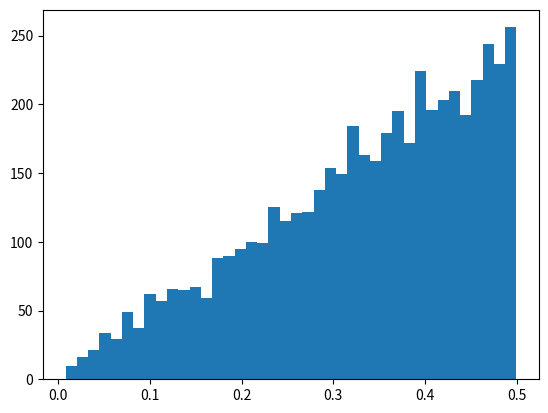

Reproduce this figure in Python. (Note: this script raises an exception after producing the figure.)
import numpy as np
import numpy.random as nprandom
import matplotlib.pyplot as plt

#maximal point for plotting invervall as given in the sheet
a = 0.5

#define linspace for the given intervall
x = np.linspace(0.001, a, 100)
#define function with normalization factor, therfore b = 2 / a^2
f = lambda x: (2 / a**2) * x
fx = f(x)

M = 2 / a                           #scale factor for rejection sampling g(x)
u1 = nprandom.rand(10000) * a       #uniform random samples scaled out in [0, 1)
u2 = nprandom.rand(10000)           #uniform random samples in [0, 1)
idx = np.where(u2 <= f(u1) / M)[0]  #rejection criterion
v = u1[idx]

#plot histogram
fig, ax = plt.subplots()
ax.hist(v, normed = 1, bins = 40, alpha = 0.7)
ax.plot(x, fx, 'r')
ax.set_title('estimated efficency = %3.1f%%'%(100 * len(v) / len(u1)))
plt.savefig('pdf.png')

#plot accepted and rejected areas
fig, ax = plt.subplots()
ax.plot(u1, u2, '.', c = 'r', label = 'rejected', alpha = 0.2)
ax.plot(u1[idx], u2[idx], '.', c = 'g', label = 'accepted', alpha = 0.4)
ax.legend(fontsize = 14)
plt.savefig('accepted_rejected.png')

plt.show()
